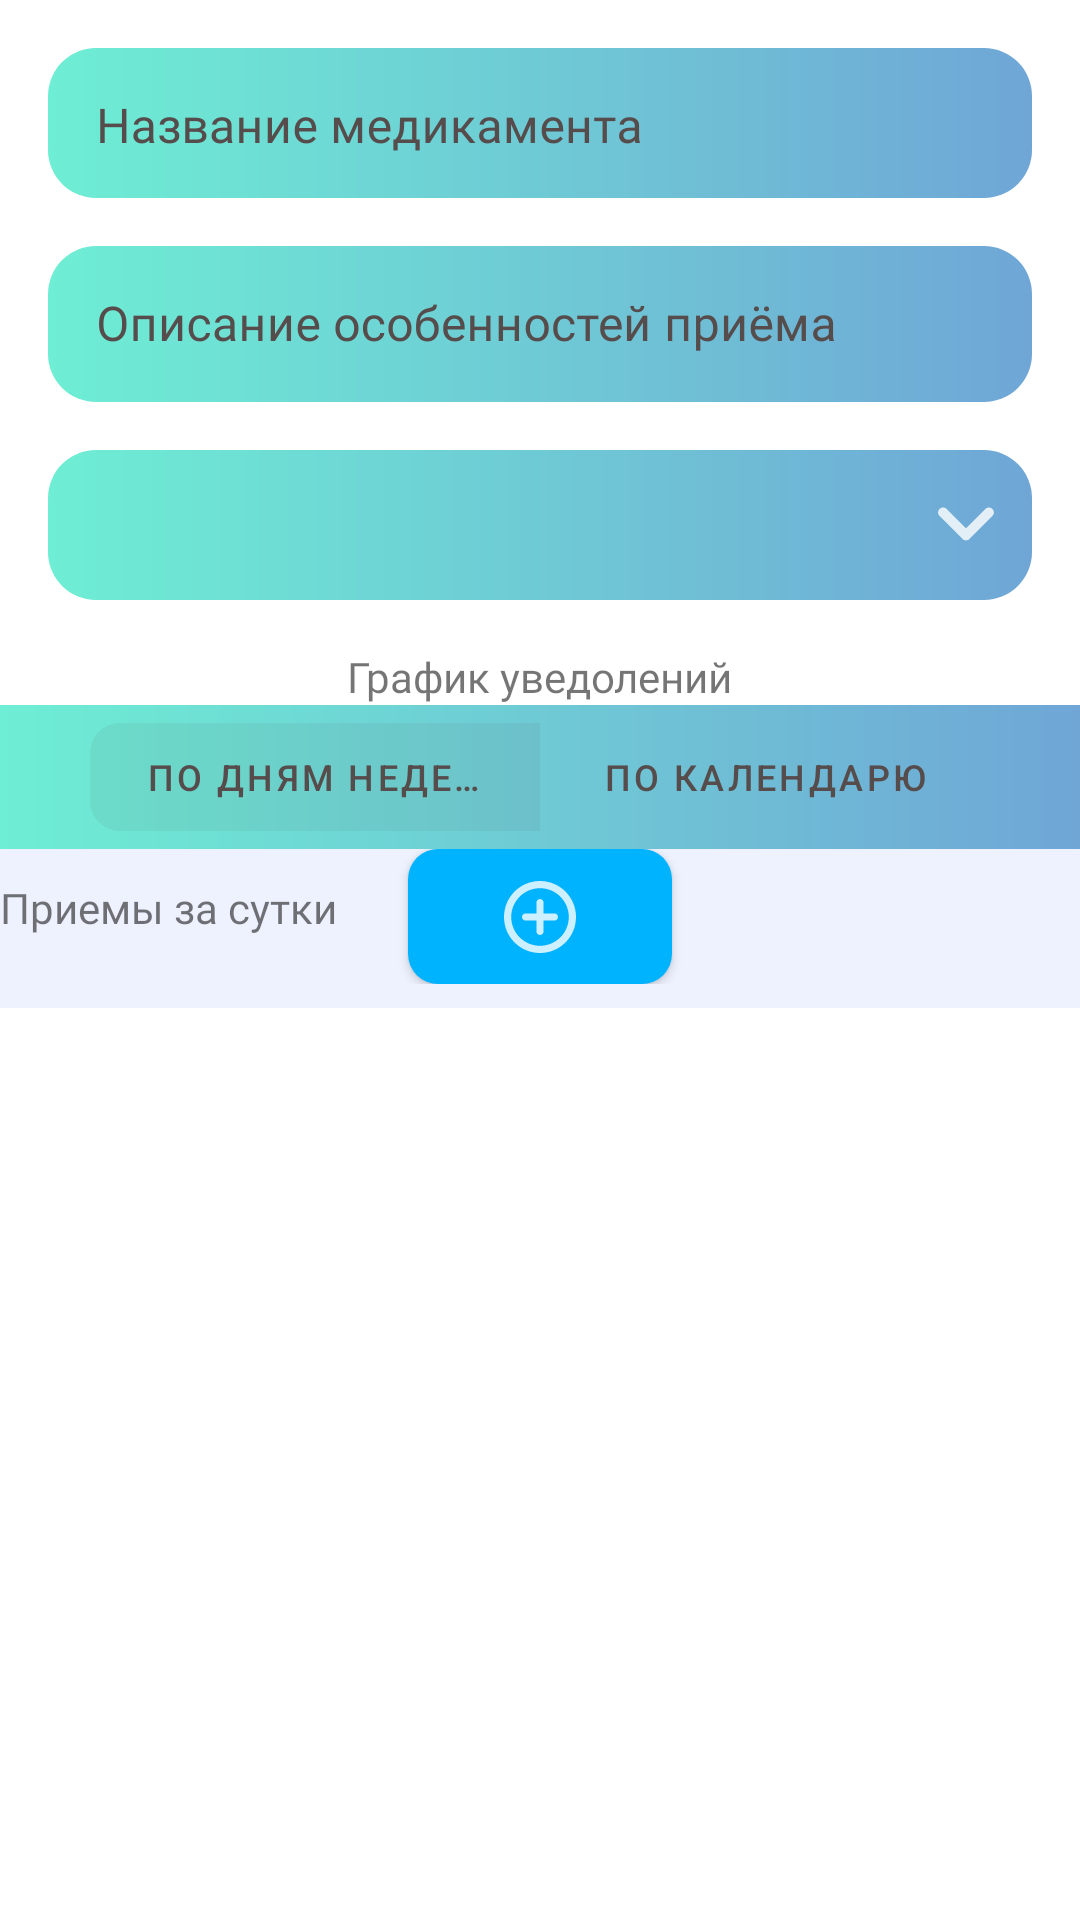

The Android layout XML behind this screen, and the referenced resources:
<!-- AndroidManifest.xml: application theme Theme.TimePills -->
<!-- res/layout/fragment_create_reminder.xml -->
<?xml version="1.0" encoding="utf-8"?>
<LinearLayout xmlns:android="http://schemas.android.com/apk/res/android"
    xmlns:tools="http://schemas.android.com/tools"
    android:layout_width="match_parent"
    android:layout_height="match_parent"
    xmlns:app="http://schemas.android.com/apk/res-auto"
    android:orientation="vertical"
    android:layout_marginTop="@dimen/toolbar_height"
    tools:context=".reminder.creating.CreateReminderFragment">

    <ScrollView
        android:scrollbars="none"
        android:layout_width="match_parent"
        android:layout_height="match_parent">
        <androidx.constraintlayout.widget.ConstraintLayout
            android:layout_width="match_parent"
            android:layout_height="match_parent">

            <com.google.android.material.textfield.TextInputLayout
                android:id="@+id/name_input_layout"
                android:layout_margin="@dimen/common_margin"
                android:layout_width="match_parent"
                style="@style/edit_text_layout_style"
                android:layout_height="@dimen/edit_text_height"
                app:layout_constraintTop_toTopOf="parent"
                app:layout_constraintStart_toStartOf="parent"
                app:layout_constraintEnd_toEndOf="parent">

                <com.google.android.material.textfield.TextInputEditText
                    android:id="@+id/name_edit_text"
                    android:layout_width="match_parent"
                    android:layout_height="wrap_content"
                    style="@style/edit_text_style"
                    android:hint="@string/hint_name_reminder" />
            </com.google.android.material.textfield.TextInputLayout>

            <com.google.android.material.textfield.TextInputLayout
                android:id="@+id/description_input_layout"
                android:layout_margin="@dimen/common_margin"
                android:layout_width="match_parent"
                style="@style/edit_text_layout_style"
                android:layout_height="wrap_content"
                android:paddingBottom="5dp"
                app:layout_constraintTop_toBottomOf="@id/name_input_layout"
                app:layout_constraintStart_toStartOf="parent"
                app:layout_constraintEnd_toEndOf="parent">

                <com.google.android.material.textfield.TextInputEditText
                    android:id="@+id/description_edit_text"
                    android:layout_width="match_parent"
                    android:layout_height="wrap_content"
                    style="@style/edit_text_style"
                    android:maxLength="277"
                    android:maxLines="20"
                    android:hint="@string/hint_description_reminder" />
            </com.google.android.material.textfield.TextInputLayout>

            <Spinner
                android:id="@+id/type_spinner"
                android:layout_width="match_parent"
                android:layout_height="@dimen/spinner_height"
                style="@style/spinner_style"
                app:layout_constraintEnd_toEndOf="parent"
                app:layout_constraintStart_toStartOf="parent"
                app:layout_constraintTop_toBottomOf="@id/description_input_layout"/>

            <TextView
                android:id="@+id/hint"
                android:layout_width="wrap_content"
                android:layout_height="wrap_content"
                android:layout_margin="@dimen/common_margin"
                android:fontFamily="@font/rubik_light"
                android:text="@string/hint_chart_reminder"
                app:layout_constraintEnd_toEndOf="parent"
                app:layout_constraintStart_toStartOf="parent"
                app:layout_constraintTop_toBottomOf="@id/type_spinner" />

            <com.google.android.material.button.MaterialButtonToggleGroup
                android:id="@+id/toggleGroup"
                android:layout_width="match_parent"
                android:layout_height="wrap_content"
                app:checkedButton="@id/week_button"
                style="@style/toggle_layout_style"
                android:paddingStart="30dp"
                android:paddingEnd="30dp"
                app:selectionRequired="true"
                app:layout_constraintTop_toBottomOf="@id/hint"
                app:layout_constraintStart_toStartOf="parent"
                app:layout_constraintEnd_toEndOf="parent">

                <com.google.android.material.button.MaterialButton
                    android:id="@+id/week_button"
                    style="@style/material_toggle_button_style"
                    android:layout_width="120dp"
                    android:layout_height="wrap_content"
                    android:layout_weight="0.5"
                    android:text="@string/by_week_day" />

                <com.google.android.material.button.MaterialButton
                    android:id="@+id/calendar_button"
                    style="@style/material_toggle_button_style"
                    android:layout_width="120dp"
                    android:layout_height="wrap_content"
                    android:layout_weight="0.5"
                    android:text="@string/by_calendar_day" />

            </com.google.android.material.button.MaterialButtonToggleGroup>

            <include
                android:id="@+id/include"
                layout="@layout/fragment_week"
                android:layout_width="match_parent"
                android:layout_height="wrap_content"
                app:layout_constraintEnd_toEndOf="parent"
                app:layout_constraintStart_toStartOf="parent"
                app:layout_constraintTop_toBottomOf="@+id/toggleGroup" />

        </androidx.constraintlayout.widget.ConstraintLayout>
    </ScrollView>
</LinearLayout>
<!-- res/layout/fragment_week.xml (included above) -->
<?xml version="1.0" encoding="utf-8"?>
<androidx.constraintlayout.widget.ConstraintLayout xmlns:android="http://schemas.android.com/apk/res/android"
    xmlns:tools="http://schemas.android.com/tools"
    android:layout_width="match_parent"
    android:layout_height="wrap_content"
    style="@style/background_pick_time_style"
    android:paddingBottom="8dp"
    xmlns:app="http://schemas.android.com/apk/res-auto">

    <androidx.recyclerview.widget.RecyclerView
        android:id="@+id/recycler_day_week"
        android:layout_width="match_parent"
        android:layout_height="wrap_content"
        android:orientation="horizontal"
        android:overScrollMode="never"
        android:scrollbars="none"
        app:layoutManager="androidx.recyclerview.widget.LinearLayoutManager"
        app:layout_constraintEnd_toEndOf="parent"
        app:layout_constraintStart_toStartOf="parent"
        app:layout_constraintTop_toTopOf="parent"
        tools:listitem="@layout/item_day_week" />

    <TextView
        android:id="@+id/textView2"
        android:layout_width="wrap_content"
        android:layout_height="wrap_content"
        android:fontFamily="@font/poppins_medium"
        android:text="Приемы за сутки"
        android:layout_marginTop="10dp"
        app:layout_constraintStart_toStartOf="parent"
        app:layout_constraintTop_toBottomOf="@id/recycler_day_week" />

    <ImageButton
        android:id="@+id/show_time_picker_button"
        style="@style/button_style_1"
        android:layout_width="wrap_content"
        android:layout_height="@dimen/button_height"
        android:textAlignment="center"
        app:backgroundTint="@null"
        android:src="@drawable/ic_add"
        android:elevation="4dp"
        app:layout_constraintEnd_toEndOf="parent"
        app:layout_constraintStart_toStartOf="parent"
        app:layout_constraintTop_toBottomOf="@+id/recycler_day_week" />

    <androidx.recyclerview.widget.RecyclerView
        android:layout_width="match_parent"
        android:layout_height="wrap_content"
        android:orientation="horizontal"
        tools:listitem="@layout/item_picked_time"
        app:spanCount="5"
        app:layoutManager="androidx.recyclerview.widget.StaggeredGridLayoutManager"
        app:layout_constraintEnd_toEndOf="parent"
        app:layout_constraintStart_toStartOf="parent"

        app:layout_constraintTop_toBottomOf="@+id/show_time_picker_button" />
</androidx.constraintlayout.widget.ConstraintLayout>
<!-- res/layout/item_day_week.xml (included above) -->
<?xml version="1.0" encoding="utf-8"?>
<androidx.constraintlayout.widget.ConstraintLayout
    xmlns:android="http://schemas.android.com/apk/res/android"
    android:layout_width="wrap_content"
    android:layout_height="wrap_content"
    xmlns:app="http://schemas.android.com/apk/res-auto">
    <androidx.cardview.widget.CardView
        android:id="@+id/var_view_week_day"
        android:layout_width="match_parent"
        android:layout_height="wrap_content"
        android:background="@color/white"
        app:cardCornerRadius="8dp"
        android:elevation="12dp"
        app:elevation="12dp"
        app:cardElevation="6dp"
        app:cardUseCompatPadding="true"
        app:layout_constraintBottom_toBottomOf="parent"
        app:layout_constraintEnd_toEndOf="parent"
        app:layout_constraintStart_toStartOf="parent"
        app:layout_constraintTop_toTopOf="parent">
        <TextView
            android:id="@+id/text_view_week_day"
            android:text="Понедельник"
            android:padding="8dp"
            android:textSize="14sp"
            android:fontFamily="@font/poppins_medium"
            android:layout_width="wrap_content"
            android:layout_height="wrap_content"/>
    </androidx.cardview.widget.CardView>
</androidx.constraintlayout.widget.ConstraintLayout>
<!-- res/layout/item_picked_time.xml (included above) -->
<?xml version="1.0" encoding="utf-8"?>
<FrameLayout xmlns:android="http://schemas.android.com/apk/res/android"
    android:layout_width="wrap_content"
    xmlns:app="http://schemas.android.com/apk/res-auto"
    android:layout_height="wrap_content">
    <soup.neumorphism.NeumorphCardView
        android:layout_width="120dp"
        android:layout_height="50dp"
        style="@style/Widget.Neumorph.CardView"
        app:neumorph_shapeAppearance="@style/CustomShapeAppearance"
        app:neumorph_shadowElevation="6dp"
        app:neumorph_lightSource="rightTop"
        app:neumorph_shadowColorDark="#22378CDB"
        app:neumorph_shadowColorLight="#22378CDB"
        app:neumorph_backgroundColor="@color/item_picked_time_background">
        <TextView
            android:layout_width="wrap_content"
            android:layout_height="wrap_content"
            android:layout_gravity="center"
            android:text="12:00"/>
    </soup.neumorphism.NeumorphCardView>
</FrameLayout>
<!-- resources referenced by this layout -->
<resources>
  <color name="item_picked_time_background">#85C4FF</color>
  <color name="white">#FFFFFFFF</color>
  <dimen name="button_height">45dp</dimen>
  <dimen name="common_margin">16dp</dimen>
  <dimen name="edit_text_height">50dp</dimen>
  <dimen name="spinner_height">50dp</dimen>
  <dimen name="toolbar_height">50dp</dimen>
  <string name="by_calendar_day">По календарю</string>
  <string name="by_week_day">По дням недели</string>
  <string name="hint_chart_reminder">График уведолений</string>
  <string name="hint_description_reminder">Описание особенностей приёма</string>
  <string name="hint_name_reminder">Название медикамента</string>
  <style name="CustomShapeAppearance">
          <item name="neumorph_cornerFamily">rounded</item>
          <item name="neumorph_cornerSize">32dp</item>
  
          
          <item name="neumorph_cornerSizeTopLeft">16dp</item>
          <item name="neumorph_cornerSizeTopRight">16dp</item>
          <item name="neumorph_cornerSizeBottomLeft">16dp</item>
          <item name="neumorph_cornerSizeBottomRight">16dp</item>
      </style>
  <style name="background_pick_time_style">
          <item name="android:background">@color/pick_time_background</item>
      </style>
  <style name="button_style_1" parent="Widget.MaterialComponents.Button">
          <item name="android:background">@drawable/btn_1_background</item>
          <item name="android:textColor">@color/white</item>
      </style>
  <style name="edit_text_style">
          <item name="android:textColor">@color/text_color_1</item>
          <item name="android:textColorHint">@color/text_color_1</item>
          <item name="android:fontFamily">@font/rubik_light</item>
          <item name="android:padding">10dp</item>
          <item name="android:maxLength">100</item>
          <item name="android:maxLines">1</item>
      </style>
  <style name="material_toggle_button_style" parent="Widget.MaterialComponents.Button.OutlinedButton">
          <item name="cornerRadius">10dp</item>
          <item name="rippleColor">@color/text_color_1</item>
          <item name="android:textColor">@color/text_color_1</item>
          <item name="android:textSize">12sp</item>
          <item name="strokeWidth">0dp</item>
      </style>
  <style name="toggle_layout_style">
          <item name="android:background">@drawable/item_spinner_background</item>
          <item name="tabIndicatorGravity">center</item>
          <item name="android:gravity">center</item>
          <item name="singleSelection">true</item>
          <item name="tabIndicatorHeight">@dimen/tab_indicator_height</item>
          <item name="selectionRequired">true</item>
          <item name="fontFamily">@font/rubik_light</item>
      </style>
  <color name="pick_time_background">#EEF2FE</color>
  <color name="text_color_1">#574C4C</color>
  <!-- drawable edit_text_background (drawable) -->
  <?xml version="1.0" encoding="utf-8"?>
  <shape xmlns:android="http://schemas.android.com/apk/res/android">
      <gradient
          android:startColor="#6EEED4"
          android:endColor="#6FA6D6"
          android:angle="0"/>
      <corners android:radius="@dimen/bottom_corner_radius"/>
  </shape>
  <dimen name="tab_indicator_height">36dp</dimen>
  <color name="purple_500">#574C4C</color>
  <color name="purple_700">#9A8989</color>
  <color name="teal_200">#FF03DAC5</color>
  <color name="teal_700">#FF018786</color>
  <color name="black">#FF000000</color>
  <color name="intro_start_gradient">#DFE0DF</color>
  <color name="intro_end_gradient">#50CDE3</color>
  <color name="btn_ripple">#95428C</color>
  <dimen name="button_corners_radius">10dp</dimen>
  <color name="btn_color_1">#00B3FF</color>
  <dimen name="bottom_corner_radius">16dp</dimen>
</resources>
